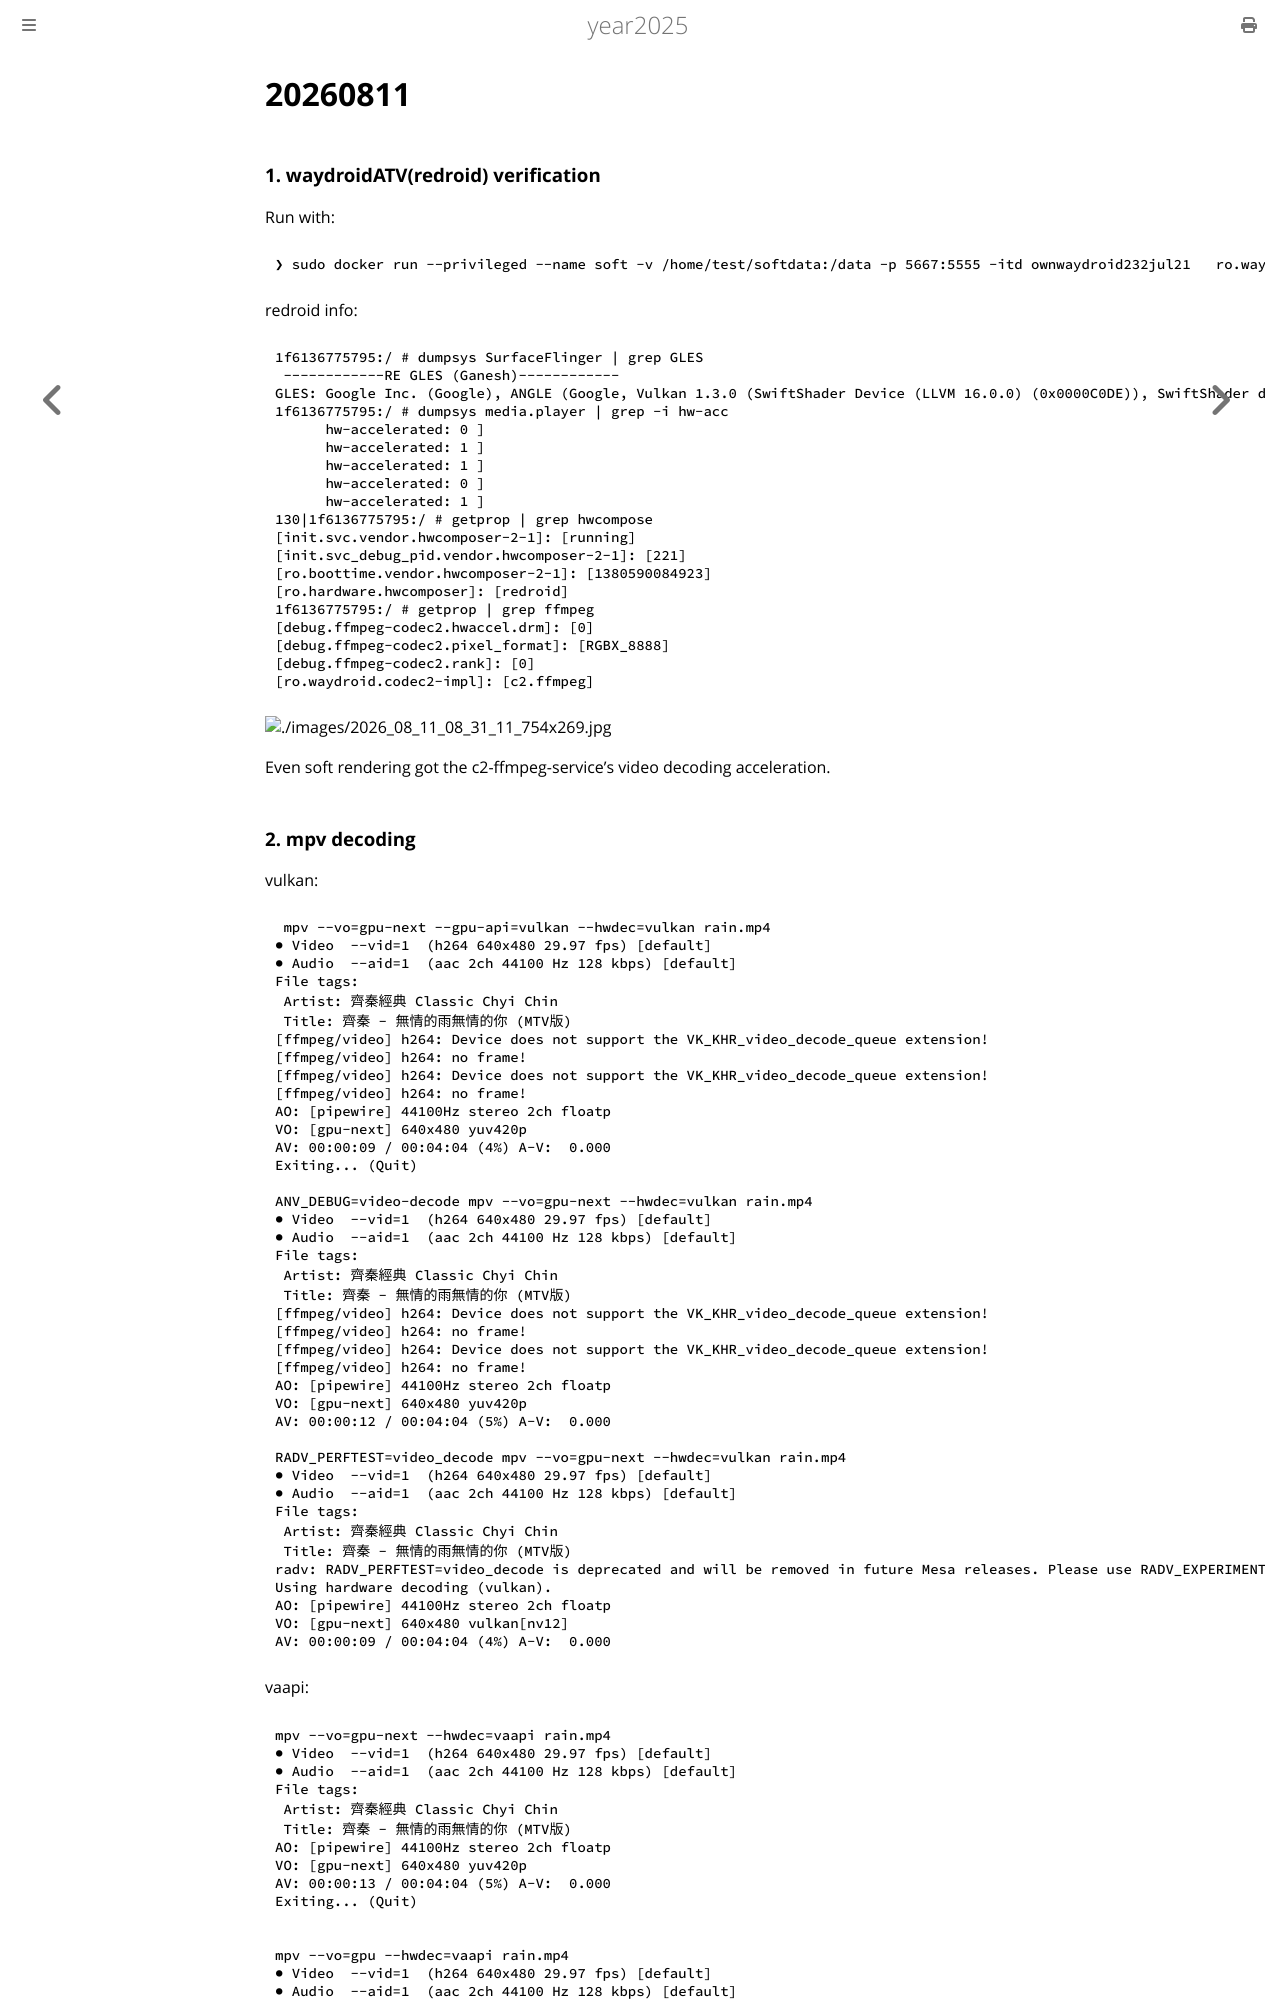

repository: purplepalmdash/Year2025 · page: 20260811.html · generator: mdbook

# 20260811
### 1. waydroidATV(redroid) verification
Run with:      

```
❯ sudo docker run --privileged --name soft -v /home/test/softdata:/data -p 5667:5555 -itd ownwaydroid232jul21   ro.waydroid.software_rendering=1
```
redroid info:     

```
1f6136775795:/ # dumpsys SurfaceFlinger | grep GLES                                                                                                                                          
 ------------RE GLES (Ganesh)------------
GLES: Google Inc. (Google), ANGLE (Google, Vulkan 1.3.0 (SwiftShader Device (LLVM 16.0.0) (0x0000C0DE)), SwiftShader driver-5.0.0), OpenGL ES 3.1.0 (ANGLE 2.1 git hash: ab6a82e0ed1425316da0ba9a0b1c715a58a0b725)
1f6136775795:/ # dumpsys media.player | grep -i hw-acc                                                                                                                                       
      hw-accelerated: 0 ]
      hw-accelerated: 1 ]
      hw-accelerated: 1 ]
      hw-accelerated: 0 ]
      hw-accelerated: 1 ]
130|1f6136775795:/ # getprop | grep hwcompose                                                                                                                                                
[init.svc.vendor.hwcomposer-2-1]: [running]
[init.svc_debug_pid.vendor.hwcomposer-2-1]: [221]
[ro.boottime.vendor.hwcomposer-2-1]: [1380590084923]
[ro.hardware.hwcomposer]: [redroid]
1f6136775795:/ # getprop | grep ffmpeg                                                                                                                                                       
[debug.ffmpeg-codec2.hwaccel.drm]: [0]
[debug.ffmpeg-codec2.pixel_format]: [RGBX_8888]
[debug.ffmpeg-codec2.rank]: [0]
[ro.waydroid.codec2-impl]: [c2.ffmpeg]
```

![./images/2026_08_11_08_31_11_754x269.jpg](./images/2026_08_11_08_31_11_754x269.jpg)

Even soft rendering got the c2-ffmpeg-service's video decoding acceleration.
